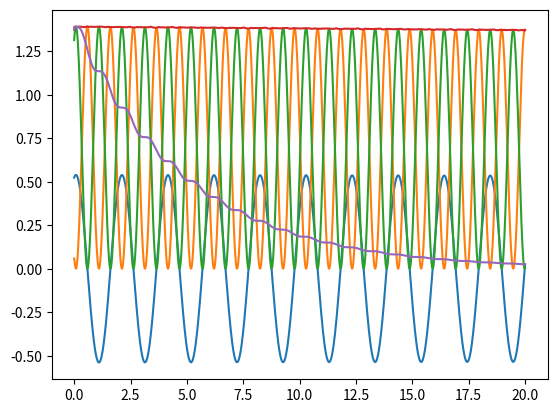

The matplotlib source for this figure:
import numpy as np
from scipy.integrate import solve_ivp
import matplotlib.pyplot as plt

class Pendulum:
    """
    Class for calculating the motions of a double pendulum and calculating the
    energy.
    """
    def __init__(self, L=1, M=1):
        """
        Constructor that takes in the parameters L and M.
        These are by default, set to 1.
        """
        self.L = L
        self.M = M
        self.g = 9.81
        self.has_been_called = False

    def __call__(self, t, y):
        """
        Returns a tuple of the right hand sides of the system of equations.
        """
        theta, omega = y
        dtheta = omega
        domega = (-self.g*np.sin(theta))/self.L
        y = (dtheta, domega)
        return y

    def solve(self, y0, T, dt, angles="rad"):
        """
        Solves the system of equations from the call method, given the initial
        condition "y0", a time "T" and a "dt".
        If the angles of the initial condition are given in degrees, this
        should be specified by implementing the parameter angles="deg".
        Saves the solutions as private variables.
        """
        if angles == "deg":
            y0[0] = y0[0] * (np.pi/180)
            y0[1] = y0[1] * (np.pi/180)

        sol = solve_ivp(self, (0, T), y0, t_eval=dt)
        self._t = sol.t
        self._theta = sol.y[0]
        self._omega = sol.y[1]
        self.has_been_called = True

    @property
    def t(self):
        """
        Property that returns t and checks if the solve-method
        has been called.
        """
        if self.has_been_called == True:
            return self._t
        else:
            raise ValueError("Solve-method not called.")

    @property
    def theta(self):
        """
        Property that returns theta and checks if the solve-method
        has been called.
        """
        if self.has_been_called == True:
            return self._theta
        else:
            raise ValueError("Solve-method not called.")

    @property
    def omega(self):
        """
        Property that returns omega and checks if the solve-method
        has been called.
        """
        if self.has_been_called == True:
            return self._omega
        else:
            raise ValueError("Solve-method not called.")

    @property
    def x(self):
        """
        Property that returns x.
        """
        return self.L*np.sin(self._theta)

    @property
    def y(self):
        """
        Property that returns y.
        """
        return -self.L*np.cos(self._theta)

    @property
    def potential(self):
        """
        Property that returns potential energy.
        """
        return self.M*self.g*(self.y + self.L)

    @property
    def vx(self):
        """
        Property that returns vx.
        """
        return np.gradient(self.x, self.t)

    @property
    def vy(self):
        """
        Property that returns vy.
        """
        return np.gradient(self.y, self.t)

    @property
    def kinetic(self):
        """
        Property that returns kinetic energy.
        """
        return 0.5*self.M*(self.vx**2 + self.vy**2)

class DampenedPendulum(Pendulum):
    """
    Subclass of Pendulum.
    Calculates a new right hand side of the equation for the pendulum, based
    on a dampening parameter B.
    """
    def __init__(self, B):
        """
        Constructor that takes in the dampening parameter B.
        """
        self.B = B
        Pendulum.__init__(self)


    def __call__(self, t, y):
        """
        Returns a tuple of the right hand sides of the system of equations.
        """
        theta, omega = y
        dtheta = omega
        domega = (-self.g*np.sin(theta))/self.L - (self.B/self.M)*omega
        y = (dtheta, domega)
        return y



if __name__ == "__main__":

    InitialValues = Pendulum()
    y0 = (np.pi/6, np.pi/8); T = 20; dt = np.linspace(0, T, 1000)
    InitialValues.solve(y0, T, dt)
    theta = InitialValues.theta
    t = InitialValues.t
    plt.plot(t, theta)
    plt.show()

    kinetic = InitialValues.kinetic
    potential = InitialValues.potential
    total = kinetic + potential
    plt.plot(t, kinetic)
    plt.plot(t, potential)
    plt.plot(t, total)
    plt.show()

    B = 0.2
    InitialValues = DampenedPendulum(B)
    y0 = (np.pi/6, np.pi/8); T = 20; dt = np.linspace(0, T, 1000)
    InitialValues.solve(y0, T, dt)
    t = InitialValues.t
    kinetic = InitialValues.kinetic
    potential = InitialValues.potential
    total = kinetic + potential
    plt.plot(t, total)
    plt.show()
